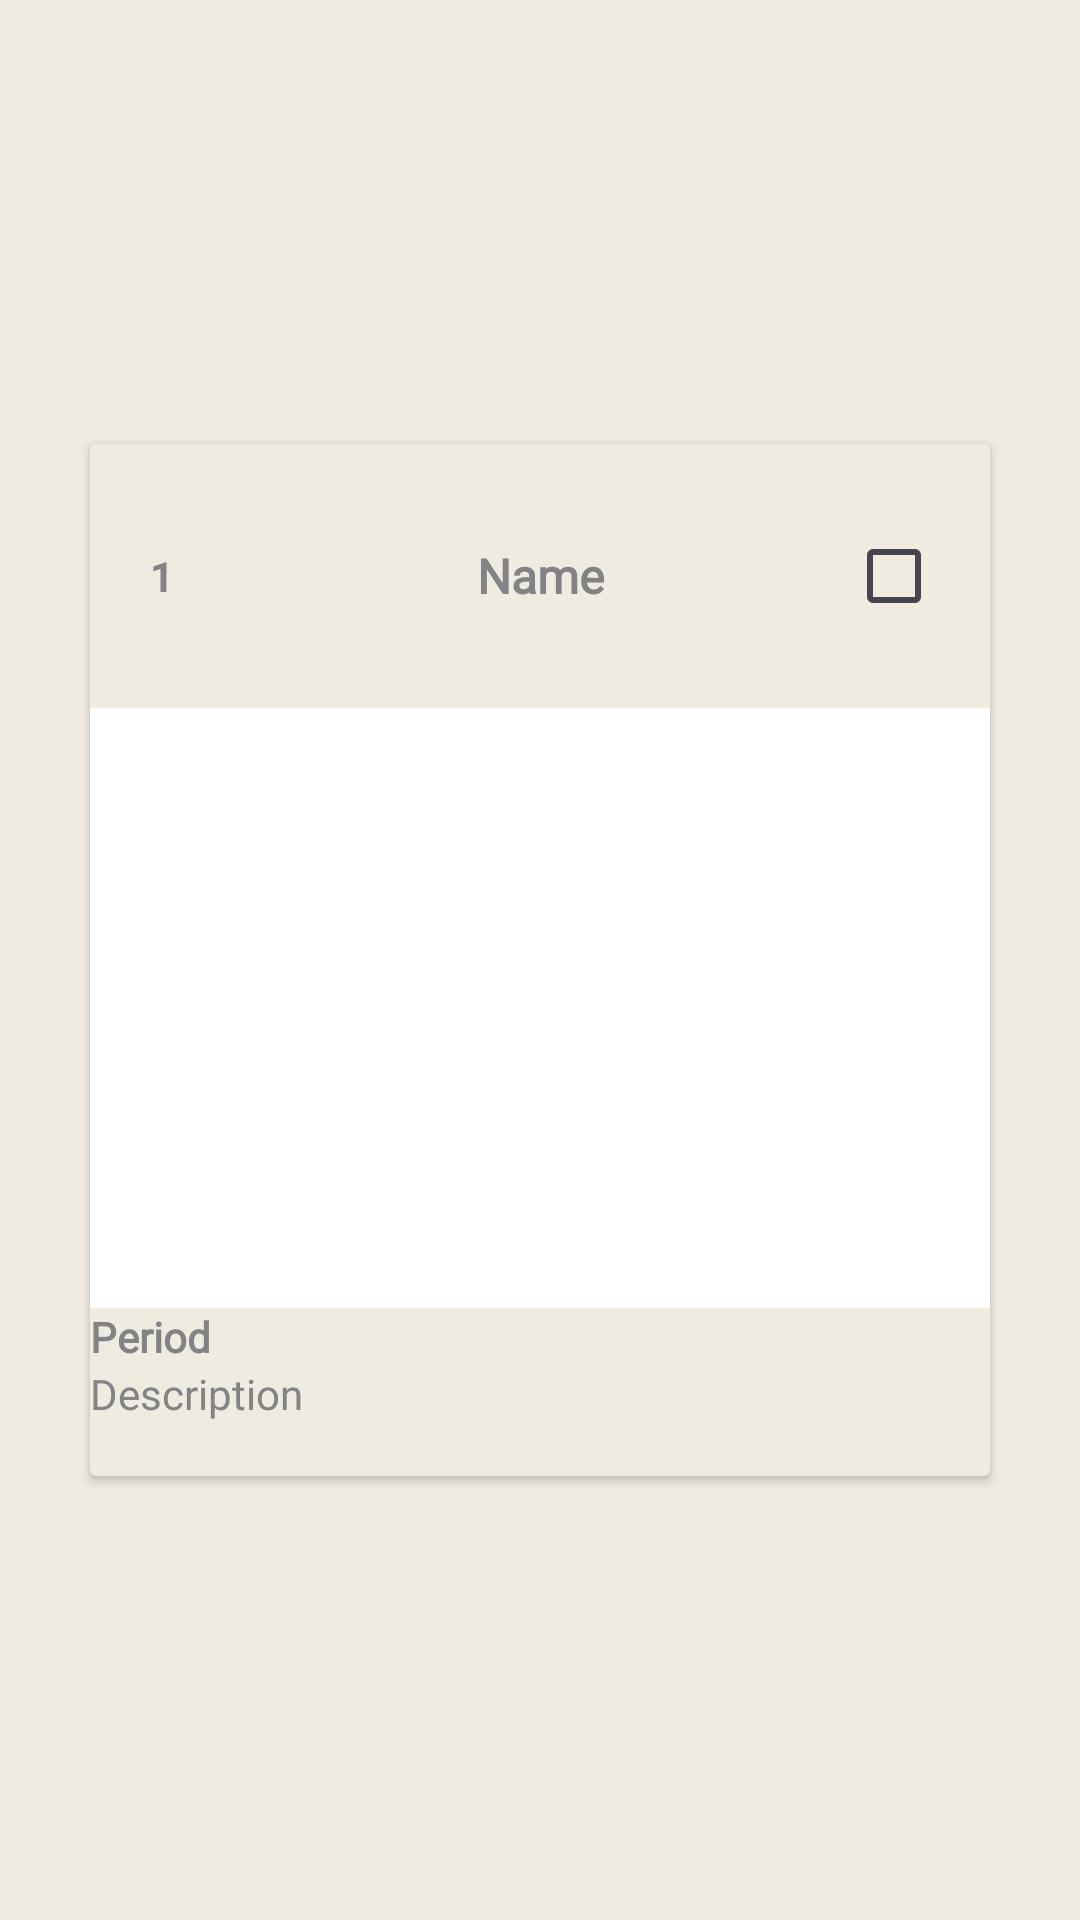

Write the Android layout XML for this screen, with the resource values it uses.
<!-- AndroidManifest.xml: application theme Theme.B07DemoSummer2024 -->
<!-- res/layout/card_layout.xml -->
<?xml version="1.0" encoding="utf-8"?>
<androidx.constraintlayout.widget.ConstraintLayout xmlns:android="http://schemas.android.com/apk/res/android"
    xmlns:app="http://schemas.android.com/apk/res-auto"
    xmlns:tools="http://schemas.android.com/tools"
    android:layout_width="match_parent"
    android:layout_height="wrap_content">

    <androidx.cardview.widget.CardView
        android:layout_width="300dp"
        android:layout_height="344dp"
        app:cardBackgroundColor="@color/whiterock"
        app:layout_constraintBottom_toBottomOf="parent"
        app:layout_constraintEnd_toEndOf="parent"
        app:layout_constraintStart_toStartOf="parent"
        app:layout_constraintTop_toTopOf="parent">

        <LinearLayout
            android:layout_width="match_parent"
            android:layout_height="wrap_content"
            android:background="@color/whiterock"
            android:orientation="vertical">

            <LinearLayout
                android:layout_width="match_parent"
                android:layout_height="88dp"
                android:background="@color/whiterock"
                android:gravity="center"
                android:orientation="horizontal">

                <TextView
                    android:id="@+id/itemTextViewLotNumber"
                    android:layout_width="48dp"
                    android:layout_height="wrap_content"
                    android:text="1"
                    android:textAlignment="center"
                    android:textColor="@color/jumbo"
                    android:textStyle="bold" />

                <TextView
                    android:id="@+id/itemTextViewName"
                    android:layout_width="204dp"
                    android:layout_height="wrap_content"
                    android:fontFamily="@font/lato_bold"
                    android:text="Name"
                    android:textAlignment="center"
                    android:textColor="@color/jumbo"
                    android:textSize="16sp"
                    android:textStyle="bold" />

                <CheckBox
                    android:id="@+id/itemCheckBox"
                    android:layout_width="48dp"
                    android:layout_height="wrap_content"
                    android:buttonTint="@color/balticsea" />

            </LinearLayout>

            <ImageView
                android:id="@+id/itemImageView"
                android:layout_width="match_parent"
                android:layout_height="200dp"
                android:layout_gravity="center"
                android:contentDescription="A Blue Glazed Ceramic 'Tiger'"
                android:fadingEdge="horizontal|vertical"
                android:fadingEdgeLength="60dp"
                app:srcCompat="@android:drawable/screen_background_light"
                tools:srcCompat="@android:drawable/screen_background_dark_transparent" />

            <TextView
                android:id="@+id/itemTextViewPeriod"
                android:layout_width="wrap_content"
                android:layout_height="wrap_content"
                android:fontFamily="@font/lato"
                android:text="Period"
                android:textColor="@color/jumbo"
                android:textStyle="bold" />

            <TextView
                android:id="@+id/itemTextViewDescription"
                android:layout_width="match_parent"
                android:layout_height="wrap_content"
                android:background="@color/whiterock"
                android:fontFamily="@font/lato"
                android:text="Description"
                android:textColor="@color/jumbo" />

        </LinearLayout>

    </androidx.cardview.widget.CardView>

</androidx.constraintlayout.widget.ConstraintLayout>
<!-- resources referenced by this layout -->
<resources>
  <color name="balticsea">#1D1B1E</color>
  <color name="jumbo">#838386</color>
  <color name="whiterock">#EFEBE0</color>
  <style name="Theme.B07DemoSummer2024" parent="Base.Theme.B07DemoSummer2024" />
  <style name="Base.Theme.B07DemoSummer2024" parent="Theme.Material3.DayNight.NoActionBar">
          
              
  
                  
                  <item name="colorPrimary">@color/balticsea</item>
  
                  
                  <item name="colorPrimaryVariant">@color/laser</item>
  
                  
                  <item name="colorAccent">@color/laser</item>
  
                  
                  <item name="android:textColorPrimary">@color/shinglefawn</item>
  
                  
                  <item name="android:colorBackground">@color/whiterock</item>
  
  
  
      </style>
  <color name="laser">#C7A762</color>
  <color name="shinglefawn">#6C5336</color>
</resources>
